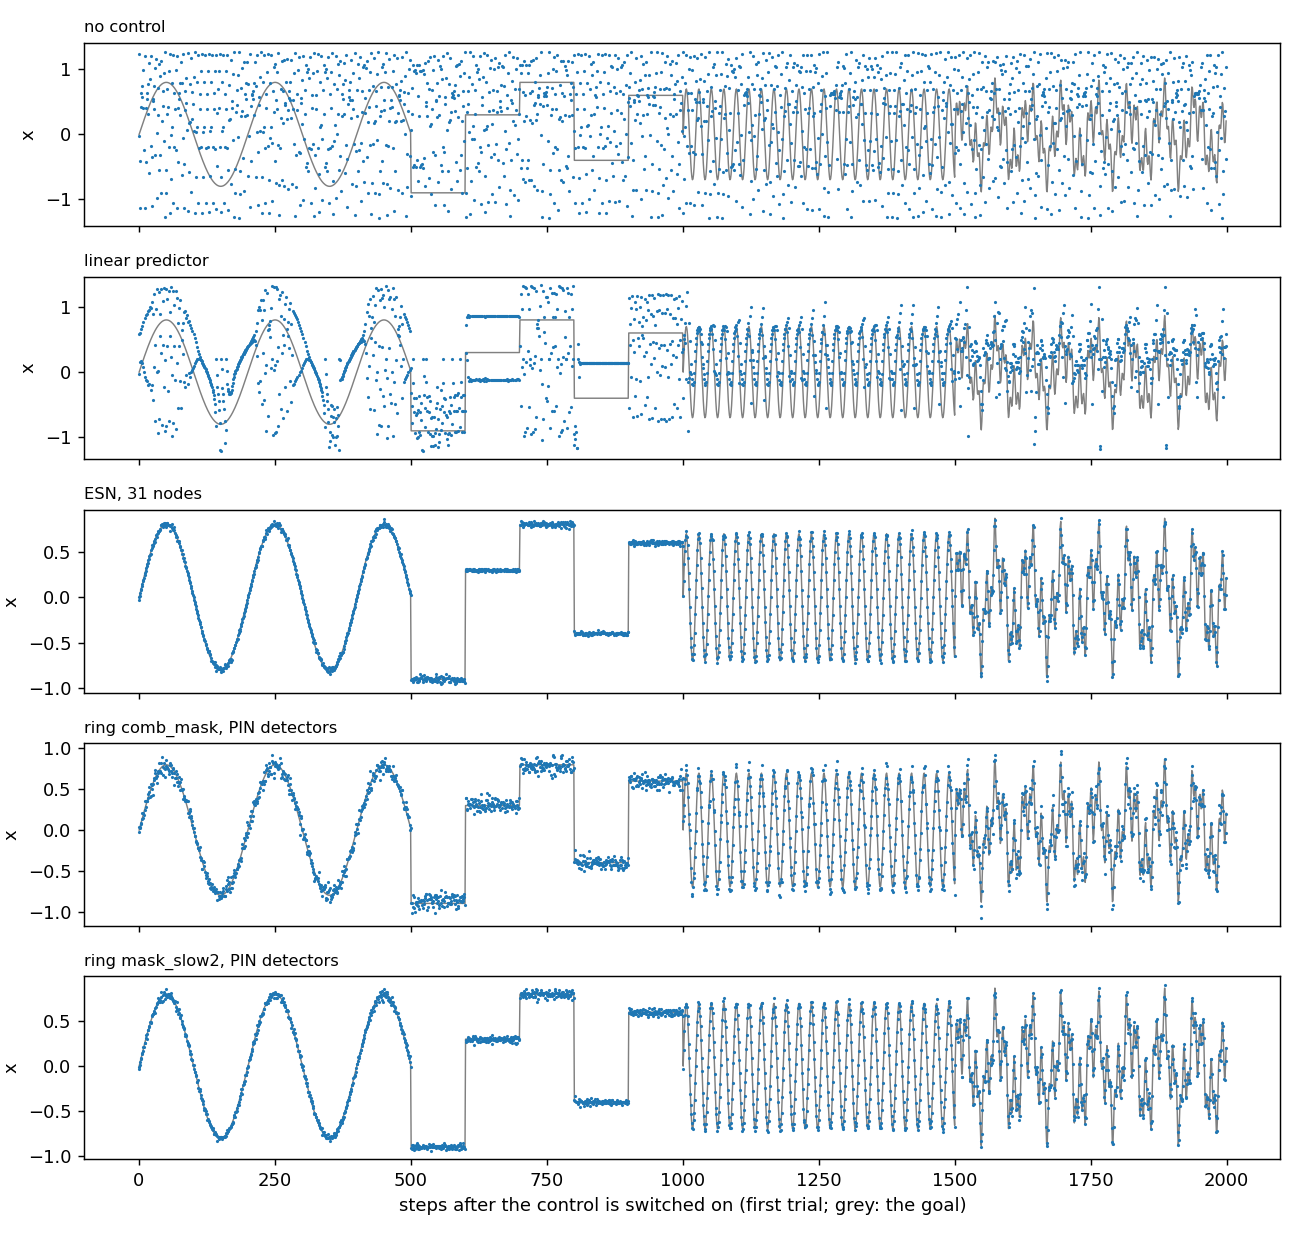

The file beside this chart, header and first rows:
task, controller, open_loop_test_nmse, within_tolerance, rms_miss, mean_control, tracking_nmse, largest_miss, restarts
track, no control, nan, 0.04083, 0.9175, 0.0, 3.032, 2.173, 0
track, exact model, 0.0, 1.0, 4.575105283041841e-17, 0.2245, 7.53913761152617e-33, 1.1102230246251565e-16, 0
track, linear predictor, 0.9311, 0.05116, 0.5283, 0.1729, 1.005, 1.843, 1040
track, ESN, 31 nodes, 0.00392, 0.9967, 0.01383, 0.2252, 0.0006887, 0.08894, 0
track, ring comb_mask, no noise, 0.007031, 0.9962, 0.01361, 0.2218, 0.0006672, 0.1094, 0
track, ring comb_mask, PIN detectors, 0.01267, 0.6345, 0.05599, 0.2229, 0.01129, 0.2585, 0
track, ring comb_mask, pre-amplifier, 0.01256, 0.6167, 0.05825, 0.2238, 0.01222, 0.3054, 0
track, ring mask_slow2, no noise, 0.002919, 1, 0.002556, 0.2247, 2.3539915972311193e-05, 0.05116, 0
track, ring mask_slow2, PIN detectors, 0.003662, 0.9767, 0.02145, 0.2255, 0.001657, 0.1113, 0
track, ring mask_slow2, pre-amplifier, 0.003647, 0.9936, 0.01733, 0.2256, 0.001082, 0.09447, 0
